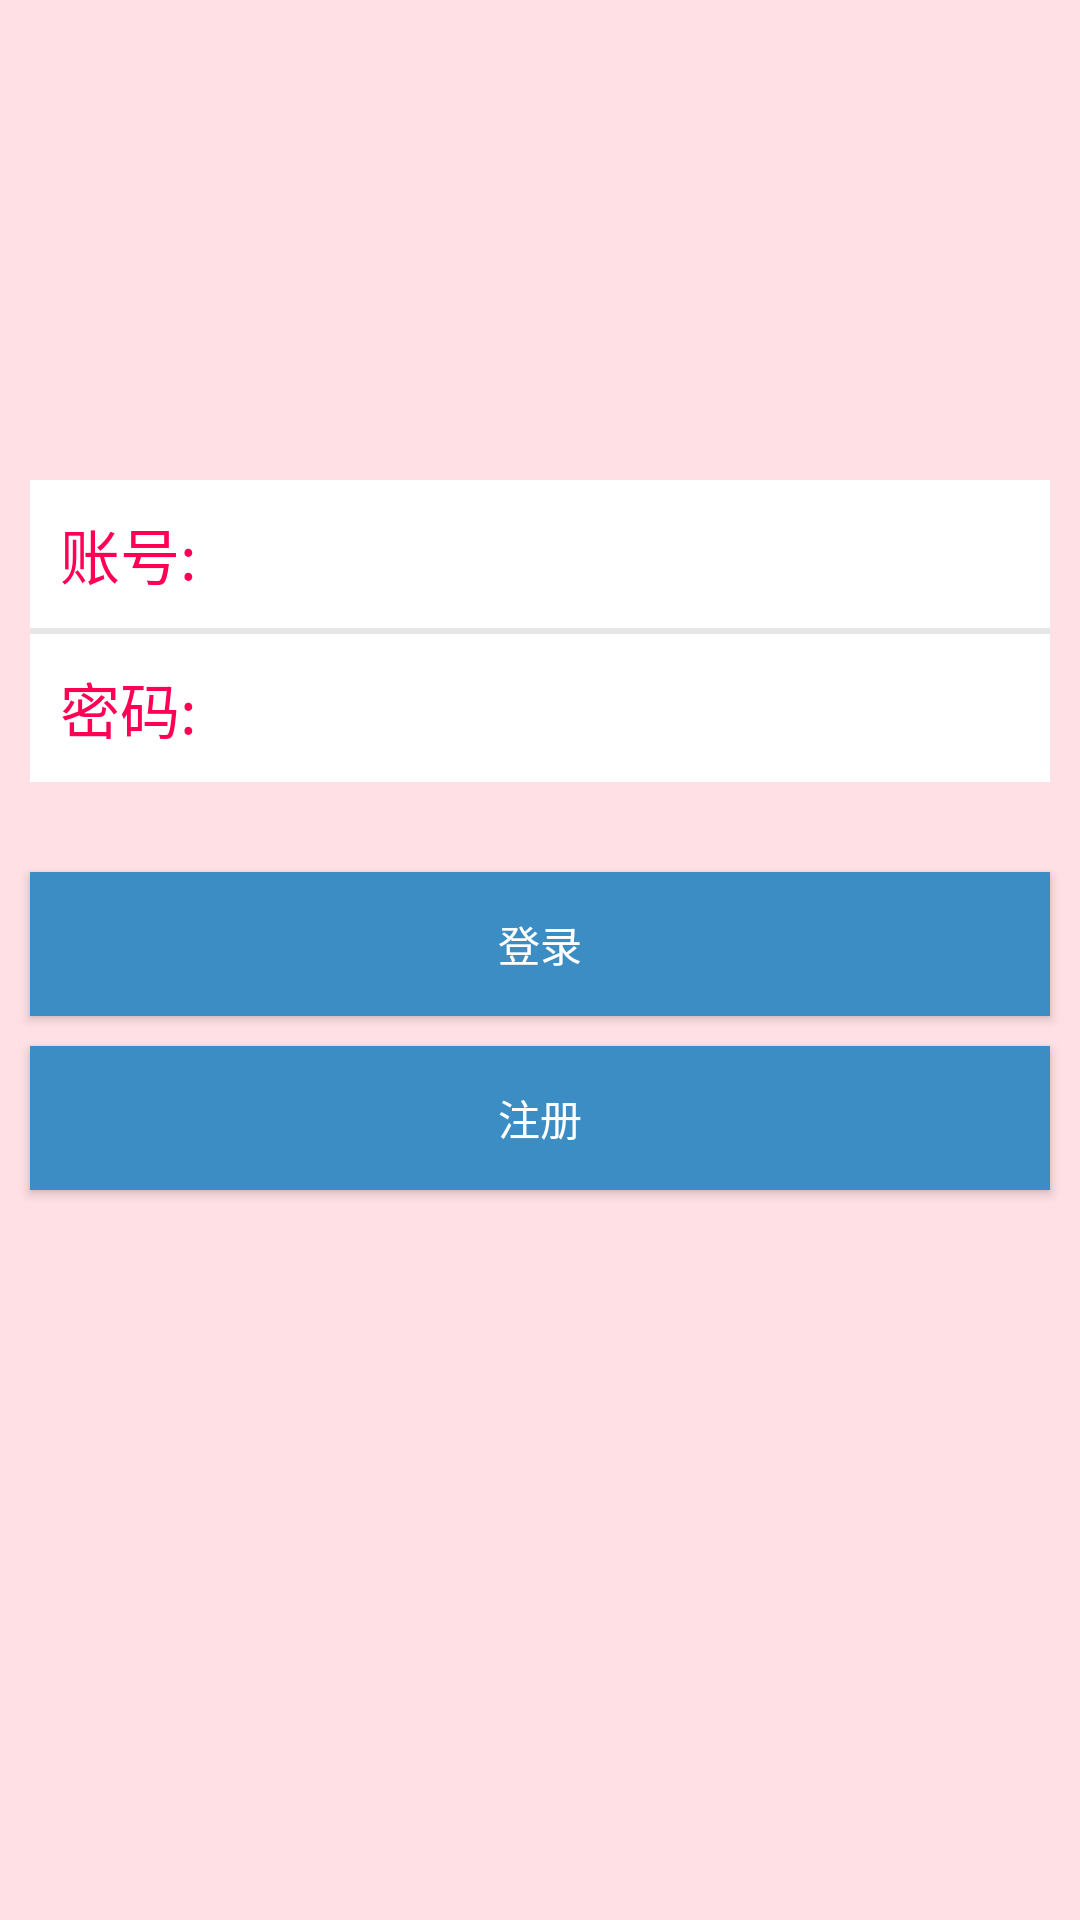

This screen was rendered from an Android layout file. Write that file and the resources it references.
<!-- AndroidManifest.xml: application theme AppTheme -->
<!-- res/layout/activity_login.xml -->
<?xml version="1.0" encoding="utf-8"?>
<RelativeLayout xmlns:android="http://schemas.android.com/apk/res/android"
    xmlns:tools="http://schemas.android.com/tools"
    android:layout_width="match_parent"
    android:layout_height="match_parent"
    android:background="#ffE0E4"
    tools:context="zhuoxin.com.viewpagerdemo.activity.LoginActivity">
    <ImageView
        android:id="@+id/iv_head"
        android:layout_width="50dp"
        android:layout_height="50dp"
        android:layout_centerHorizontal="true"
        android:layout_marginTop="100dp"
        android:src="@drawable/dddss" />

    <LinearLayout
        android:id="@+id/layout"
        android:layout_width="match_parent"
        android:layout_height="wrap_content"
        android:layout_below="@+id/iv_head"
        android:layout_margin="10dp"
        android:background="#ffffff"
        android:orientation="vertical" >

        <RelativeLayout
            android:id="@+id/rl_username"
            android:layout_width="match_parent"
            android:layout_height="wrap_content"
            android:layout_margin="10dp" >

            <TextView
                android:id="@+id/tv_name"
                android:layout_width="wrap_content"
                android:layout_height="wrap_content"
                android:layout_centerVertical="true"
                android:textSize="20sp"
                android:textColor="#FF0055"
                android:text="账号:" />

            <EditText
                android:id="@+id/activity_login_et_number"
                android:layout_width="match_parent"
                android:layout_height="wrap_content"
                android:layout_marginLeft="5dp"
                android:layout_toRightOf="@+id/tv_name"
                android:background="@null" />
        </RelativeLayout>

        <View
            android:layout_width="match_parent"
            android:layout_height="2dp"
            android:background="#E6E6E6" />

        <RelativeLayout
            android:id="@+id/rl_userpsw"
            android:layout_width="match_parent"
            android:layout_height="wrap_content"
            android:layout_margin="10dp" >

            <TextView
                android:id="@+id/tv_psw"
                android:layout_width="wrap_content"
                android:layout_height="wrap_content"
                android:layout_centerVertical="true"
                android:textSize="20sp"
                android:textColor="#FF0055"
                android:text="密码:" />

            <EditText
                android:id="@+id/activity_login_et_password"
                android:layout_width="match_parent"
                android:layout_height="wrap_content"
                android:layout_marginLeft="5dp"
                android:layout_toRightOf="@+id/tv_psw"
                android:inputType="textPassword"
                android:background="@null" />
        </RelativeLayout>
    </LinearLayout>

    <Button
        android:id="@+id/activity_login_btn_login"
        android:layout_width="match_parent"
        android:layout_height="wrap_content"
        android:layout_below="@+id/layout"
        android:layout_centerHorizontal="true"
        android:layout_marginLeft="10dp"
        android:layout_marginRight="10dp"
        android:layout_marginTop="20dp"
        android:background="#3C8DC4"
        android:text="登录"
        android:textColor="#ffffff" />
    <Button
        android:id="@+id/activity_login_btn_zhuce"
        android:layout_width="match_parent"
        android:layout_height="wrap_content"
        android:layout_below="@+id/activity_login_btn_login"
        android:layout_centerHorizontal="true"
        android:layout_marginLeft="10dp"
        android:layout_marginRight="10dp"
        android:layout_marginTop="10dp"
        android:background="#3C8DC4"
        android:text="注册"
        android:textColor="#ffffff" />
</RelativeLayout>
<!-- resources referenced by this layout -->
<resources>
  <style name="AppTheme" parent="Theme.AppCompat.Light.NoActionBar">
          
          <item name="colorPrimary">@color/colorPrimary</item>
          <item name="colorPrimaryDark">@color/colorPrimaryDark</item>
          <item name="colorAccent">@color/colorAccent</item>
          <item name="actionOverflowMenuStyle">@style/MyStyle</item>
      </style>
  <color name="colorPrimary">#3F51B5</color>
  <color name="colorPrimaryDark">#303F9F</color>
  <color name="colorAccent">#FF4081</color>
  <style name="MyStyle" parent="@style/Widget.AppCompat.Light.PopupMenu.Overflow">
          <item name="android:overlapAnchor">false</item>
          <item name="android:popupBackground">@color/colorDeepSkyBlue</item>
          <item name="android:dropDownVerticalOffset">0dp</item>
      </style>
  <color name="colorDeepSkyBlue">#0077fe</color>
</resources>
